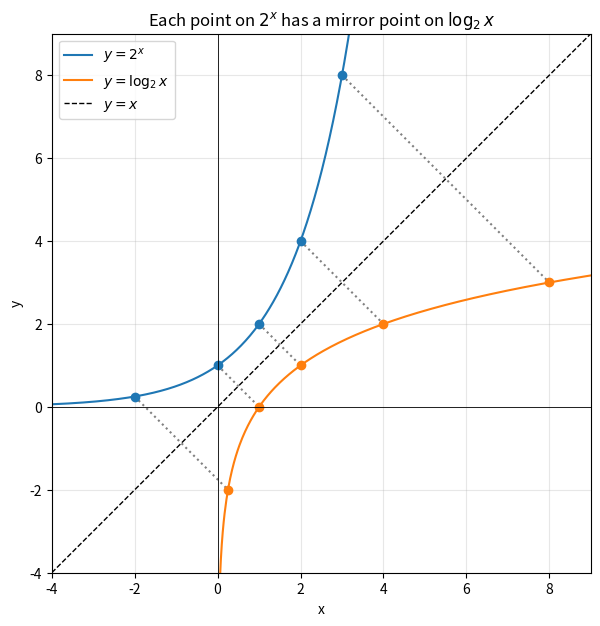
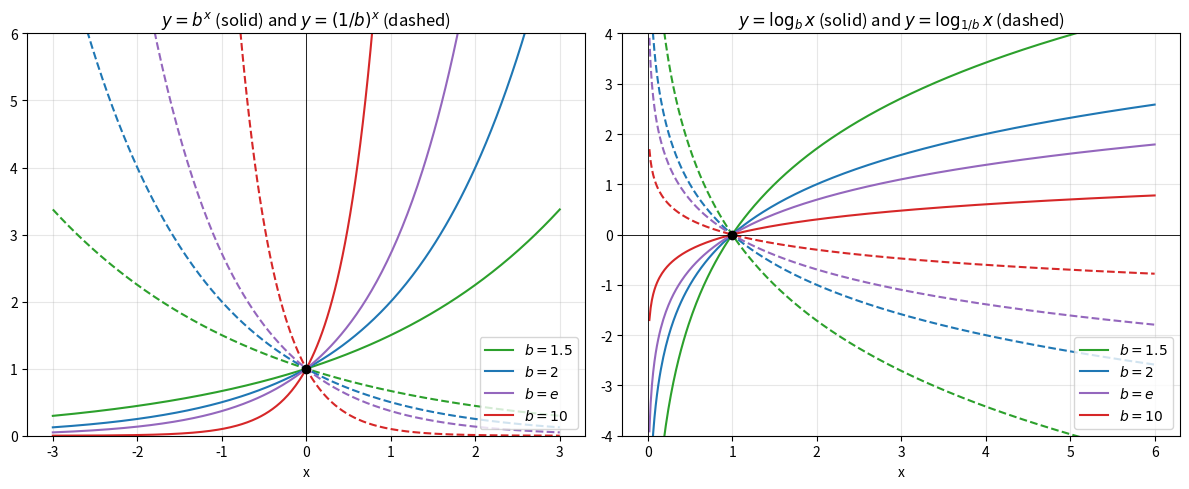
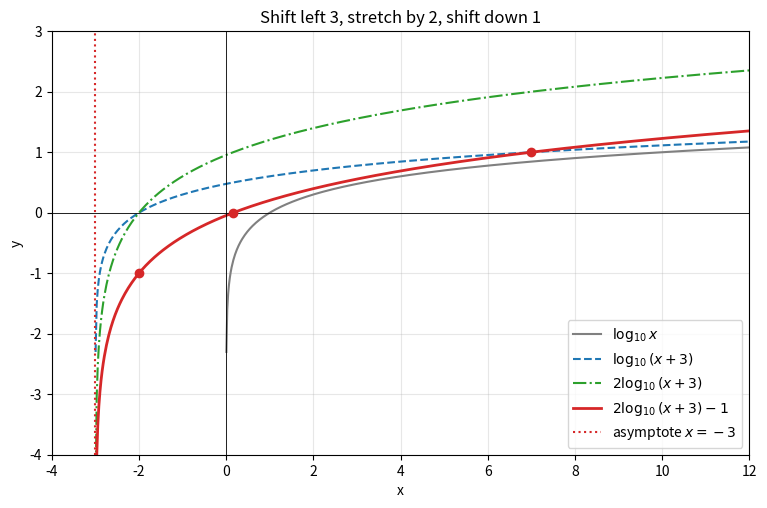
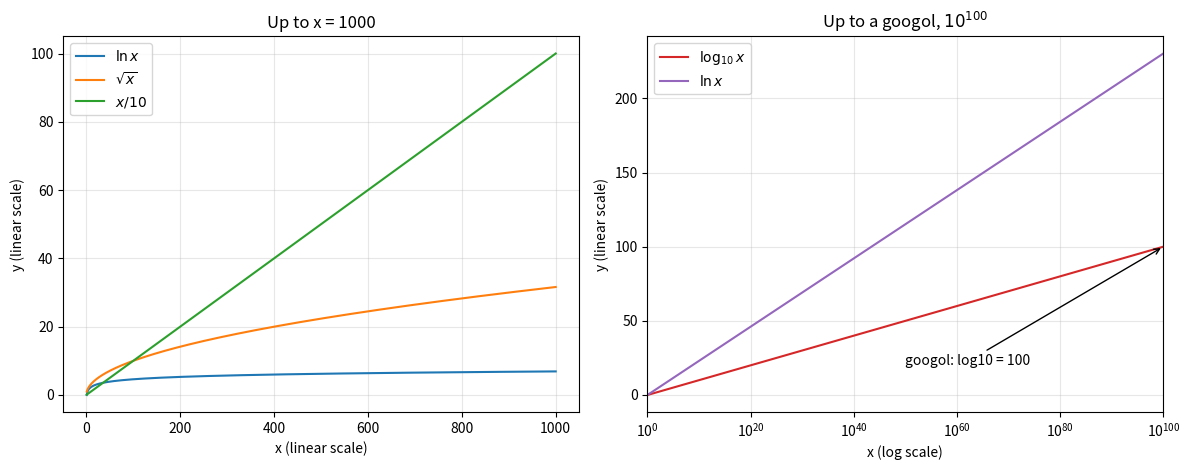

These charts were generated, in order, by the following Python code:
import math

for x in [-2, -1, 0, 0.5, 1, 2, 3]:
    y = 2**x
    # (x, y) on y = 2^x  ->  (y, x) should be on y = log2(x)
    swapped_ok = math.isclose(math.log2(y), x, abs_tol=1e-12)
    print(f"({x:>4}, {y:8.4f}) on 2^x   ->  ({y:8.4f}, {x:>4}) on log2 x: {swapped_ok}")

import math

import numpy as np

for value in [8, 0, -4]:
    try:
        print(f"math.log2({value}) = {math.log2(value)}")
    except ValueError as error:
        print(f"math.log2({value}) -> ValueError: {error}")

with np.errstate(divide="ignore", invalid="ignore"):
    print("np.log2([8, 0, -4]) =", np.log2(np.array([8.0, 0.0, -4.0])))

import math

import numpy as np

x_values = np.array([0.25, 0.5, 2.0, 10.0, 1000.0])
for base in [2, math.e, 10, 0.5]:
    stretch = 1 / math.log(base)
    via_change_of_base = np.log(x_values) * stretch
    direct = np.array([math.log(x, base) for x in x_values])
    print(f"b = {base:6.4f}: stretch 1/ln b = {stretch:+.4f}, matches math.log(x, b): {np.allclose(via_change_of_base, direct)}")

import sympy as sp

x, y = sp.symbols("x y", real=True)
argument = x**2 - 4 * x + 3
print("domain of log2(x^2 - 4x + 3):", sp.solve_univariate_inequality(argument > 0, x, relational=False))

f = 3 * 2**x - 5
inverse_candidates = sp.solve(sp.Eq(y, f), x)
print("solve y = 3*2^x - 5 for x:", inverse_candidates)
f_inverse = sp.log((x + 5) / 3, 2)
print("f(f_inverse(x)) simplifies to:", sp.simplify(f.subs(x, f_inverse)))

import math

googol = 10**100
print("digits of a googol:", len(str(googol)))
print("log10(googol) =", math.log10(googol))
print("ln(googol)    =", round(math.log(googol), 2))
print("log2(googol)  =", round(math.log2(googol), 2))
print()
print("x with ln x = 100: e^100 =", f"{math.exp(100):.3e}")
print("x with log10 x = 1000 has", 1000 + 1, "digits")

import matplotlib.pyplot as plt
import numpy as np

x_exp = np.linspace(-4, 3.2, 400)
x_log = np.linspace(0.01, 9, 400)

fig, ax = plt.subplots(figsize=(7, 7))
ax.plot(x_exp, 2**x_exp, color="tab:blue", label=r"$y = 2^x$")
ax.plot(x_log, np.log2(x_log), color="tab:orange", label=r"$y = \log_2 x$")
ax.plot([-4, 9], [-4, 9], "k--", linewidth=1, label=r"$y = x$")

for p in [-2, 0, 1, 2, 3]:
    q = 2.0**p
    ax.plot([p, q], [q, p], ":", color="gray")
    ax.plot(p, q, "o", color="tab:blue")
    ax.plot(q, p, "o", color="tab:orange")

ax.axhline(0, color="black", linewidth=0.6)
ax.axvline(0, color="black", linewidth=0.6)
ax.set_xlim(-4, 9)
ax.set_ylim(-4, 9)
ax.set_aspect("equal")
ax.grid(True, alpha=0.3)
ax.set_xlabel("x")
ax.set_ylabel("y")
ax.legend(loc="upper left")
ax.set_title("Each point on $2^x$ has a mirror point on $\\log_2 x$")
plt.show()

import matplotlib.pyplot as plt
import numpy as np

bases = [1.5, 2, np.e, 10]
colours = ["tab:green", "tab:blue", "tab:purple", "tab:red"]
labels = ["1.5", "2", "e", "10"]
x_exp = np.linspace(-3, 3, 400)
x_log = np.linspace(0.02, 6, 400)

fig, (ax_exp, ax_log) = plt.subplots(1, 2, figsize=(12, 5))
for base, colour, label in zip(bases, colours, labels):
    ax_exp.plot(x_exp, base**x_exp, color=colour, label=f"$b = {label}$")
    ax_exp.plot(x_exp, (1 / base) ** x_exp, color=colour, linestyle="--")
    ax_log.plot(x_log, np.log(x_log) / np.log(base), color=colour, label=f"$b = {label}$")
    ax_log.plot(x_log, np.log(x_log) / np.log(1 / base), color=colour, linestyle="--")

ax_exp.set_ylim(0, 6)
ax_exp.set_title("$y = b^x$ (solid) and $y = (1/b)^x$ (dashed)")
ax_log.set_ylim(-4, 4)
ax_log.set_title("$y = \\log_b x$ (solid) and $y = \\log_{1/b} x$ (dashed)")
for ax in (ax_exp, ax_log):
    ax.axhline(0, color="black", linewidth=0.6)
    ax.axvline(0, color="black", linewidth=0.6)
    ax.grid(True, alpha=0.3)
    ax.set_xlabel("x")
    ax.legend(loc="lower right")
ax_exp.plot(0, 1, "ko")
ax_log.plot(1, 0, "ko")
plt.tight_layout()
plt.show()

import matplotlib.pyplot as plt
import numpy as np

fig, ax = plt.subplots(figsize=(9, 5.5))
x_base = np.linspace(0.005, 12, 600)
x_shifted = np.linspace(-3 + 0.005, 12, 600)

ax.plot(x_base, np.log10(x_base), color="gray", label=r"$\log_{10} x$")
ax.plot(x_shifted, np.log10(x_shifted + 3), color="tab:blue", linestyle="--", label=r"$\log_{10}(x+3)$")
ax.plot(x_shifted, 2 * np.log10(x_shifted + 3), color="tab:green", linestyle="-.", label=r"$2\log_{10}(x+3)$")
ax.plot(x_shifted, 2 * np.log10(x_shifted + 3) - 1, color="tab:red", linewidth=2, label=r"$2\log_{10}(x+3) - 1$")
ax.axvline(-3, color="tab:red", linestyle=":", label="asymptote $x = -3$")
ax.axvline(0, color="black", linewidth=0.6)
ax.axhline(0, color="black", linewidth=0.6)

for x_point, y_point in [(-2, -1), (7, 1), (np.sqrt(10) - 3, 0)]:
    ax.plot(x_point, y_point, "o", color="tab:red")

ax.set_xlim(-4, 12)
ax.set_ylim(-4, 3)
ax.grid(True, alpha=0.3)
ax.set_xlabel("x")
ax.set_ylabel("y")
ax.legend(loc="lower right")
ax.set_title("Shift left 3, stretch by 2, shift down 1")
plt.show()

import matplotlib.pyplot as plt
import numpy as np

fig, (ax_linear, ax_logx) = plt.subplots(1, 2, figsize=(12, 4.8))

x_values = np.linspace(1, 1000, 1000)
ax_linear.plot(x_values, np.log(x_values), label=r"$\ln x$")
ax_linear.plot(x_values, np.sqrt(x_values), label=r"$\sqrt{x}$")
ax_linear.plot(x_values, x_values / 10, label=r"$x / 10$")
ax_linear.set_xlabel("x (linear scale)")
ax_linear.set_ylabel("y (linear scale)")
ax_linear.set_title("Up to x = 1000")
ax_linear.grid(True, alpha=0.3)
ax_linear.legend()

exponents = np.linspace(0, 100, 500)
huge_x = 10.0**exponents
ax_logx.plot(huge_x, np.log10(huge_x), color="tab:red", label=r"$\log_{10} x$")
ax_logx.plot(huge_x, np.log(huge_x), color="tab:purple", label=r"$\ln x$")
ax_logx.set_xscale("log")
ax_logx.set_xlabel("x (log scale)")
ax_logx.set_ylabel("y (linear scale)")
ax_logx.set_title("Up to a googol, $10^{100}$")
ax_logx.grid(True, which="both", alpha=0.3)
ax_logx.set_xlim(1, 1e100)
ax_logx.set_xticks([10.0**k for k in range(0, 101, 20)])
ax_logx.annotate("googol: log10 = 100", xy=(1e100, 100), xytext=(1e50, 20),
                 arrowprops=dict(arrowstyle="->"))
ax_logx.legend(loc="upper left")
plt.tight_layout()
plt.show()

import math

import sympy as sp

print("Ex 1:", [round(math.log(v, 5), 12) for v in [1 / 5, 1, 5, 25]])
x = sp.symbols("x", real=True)
print("Ex 2:", sp.solve_univariate_inequality(6 - 2 * x > 0, x, relational=False),
      sp.solve_univariate_inequality(x**2 - 9 > 0, x, relational=False))
print("Ex 3: slope ratio log2/log10 =", round(math.log(10) / math.log(2), 4))

height_m = 2**50 / 1000
print("Ex 4: 2^50 mm =", 2**50, "mm =", f"{height_m:.3e} m =", round(height_m / 1.496e11, 2), "AU")

f_inverse = lambda value: 3 ** (value - 4) + 2
f = lambda value: math.log(value - 2, 3) + 4
print("Ex 5: f(f_inverse(1.7)) =", round(f(f_inverse(1.7)), 12))
print("Ex 6: log2((-3)^2) =", math.log2(9), " 2*log2|-3| =", 2 * math.log2(3))

sqrt2 = math.sqrt(2)
print("Ex 7:", round(sqrt2**2, 12), round(sqrt2**4, 12), " touching base e^(1/e) =", round(math.exp(1 / math.e), 5))

def bisect(function, low, high, steps=60):
    for _ in range(steps):
        middle = (low + high) / 2
        if function(low) * function(middle) <= 0:
            high = middle
        else:
            low = middle
    return (low + high) / 2

diagonal_point = bisect(lambda t: 16 ** (-t) - t, 0.3, 0.45)
print("Ex 8:", 16 ** (-1 / 4), 16 ** (-1 / 2), " diagonal intersection x =", round(diagonal_point, 5),
      " e^-e =", round(math.exp(-math.e), 4))

x1, x2 = 1.0, 9.0
print("Ex 9: log2(midpoint) =", round(math.log2((x1 + x2) / 2), 4), ">= mean of logs =", round((math.log2(x1) + math.log2(x2)) / 2, 4))
